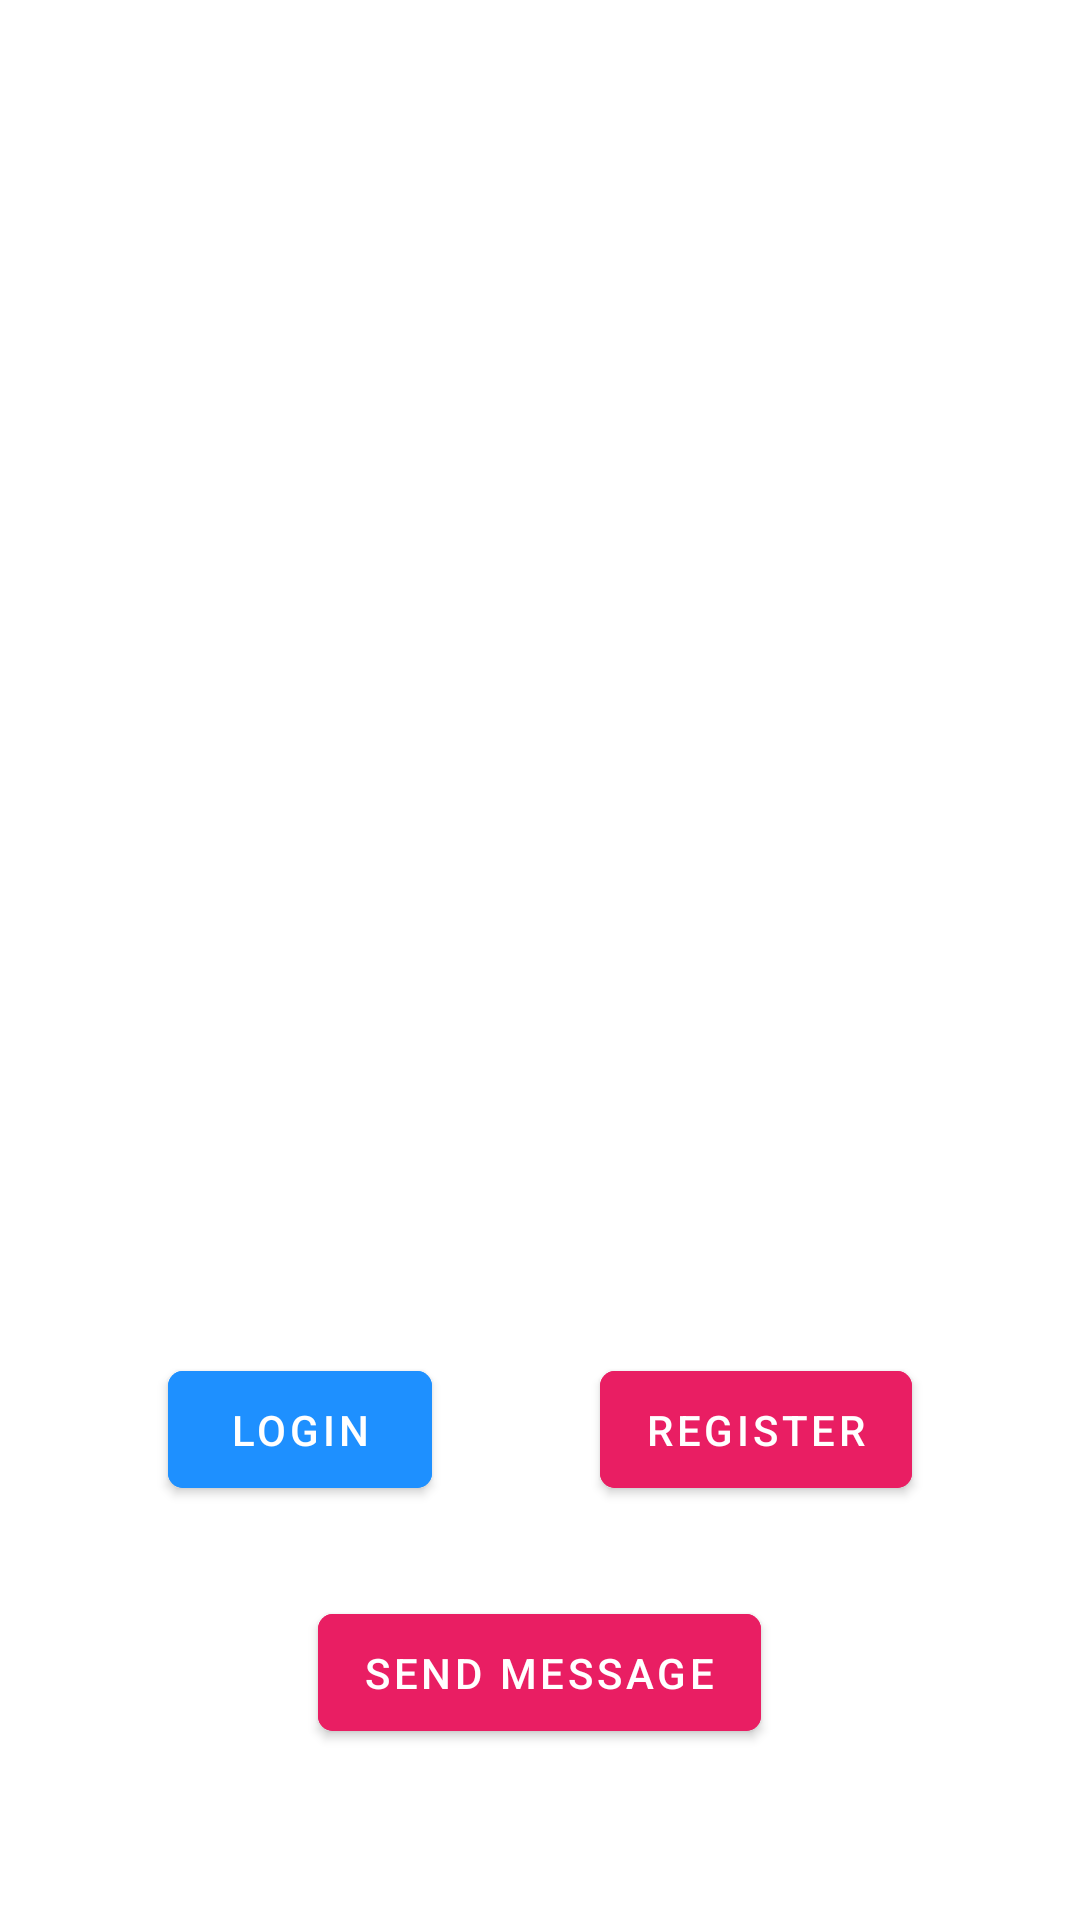

Layout XML and referenced resources for this Android screen:
<!-- AndroidManifest.xml: application theme Theme.Incognito -->
<!-- res/layout/activity_splash_screen.xml -->
<?xml version="1.0" encoding="utf-8"?>
<RelativeLayout xmlns:android="http://schemas.android.com/apk/res/android"
    xmlns:app="http://schemas.android.com/apk/res-auto"
    xmlns:tools="http://schemas.android.com/tools"
    android:layout_width="match_parent"
    android:layout_height="match_parent"
    tools:context=".SplashScreenActivity"
    android:background="@drawable/background">

    <LinearLayout
        android:id="@+id/layout_1"
        android:layout_width="match_parent"
        android:layout_height="wrap_content"
        android:orientation="horizontal"
        android:gravity="center"
        android:layout_marginTop="10dp">

        <ImageView
            android:layout_width="50dp"
            android:layout_height="50dp"
            android:src="@drawable/logo"
        />

        <TextView
            android:layout_width="wrap_content"
            android:layout_height="wrap_content"
            android:text="@string/app_name"
            android:textSize="25sp"
            android:textColor="@color/white"
            android:layout_marginHorizontal="5dp"
        />

    </LinearLayout>

    <LinearLayout
        android:id="@+id/layout_2"
        android:layout_width="match_parent"
        android:layout_height="wrap_content"
        android:orientation="vertical"
        android:layout_below="@id/layout_1"
        android:layout_marginTop="80dp"
        android:paddingHorizontal="20dp">

        <TextView
            android:layout_width="wrap_content"
            android:layout_height="wrap_content"
            android:text="Stay Incognito And Send Secret Messages."
            android:textColor="@color/white"
            android:textSize="40sp"
        />

        <TextView
            android:layout_width="wrap_content"
            android:layout_height="wrap_content"
            android:text="Send and receive compliments from friends. You can never know who sent you messages!"
            android:textColor="@color/white"
            android:textSize="20sp"
            android:layout_marginTop="10dp"
        />

    </LinearLayout>

    <LinearLayout
        android:id="@+id/layout_3"
        android:layout_below="@id/layout_2"
        android:layout_width="match_parent"
        android:layout_height="wrap_content"
        android:orientation="horizontal"
        android:layout_marginTop="80dp">

        <Space
            android:layout_width="0dp"
            android:layout_height="0dp"
            android:layout_weight="1"
        />

        <com.google.android.material.button.MaterialButton
            android:id="@+id/login"
            android:layout_width="wrap_content"
            android:layout_height="wrap_content"
            android:text="login"
            android:backgroundTint="@color/dodger"
            app:cornerRadius="5dp"
            android:paddingHorizontal="15dp"
            android:paddingVertical="10dp"
        />

        <Space
            android:layout_width="0dp"
            android:layout_height="0dp"
            android:layout_weight="1"
        />

        <com.google.android.material.button.MaterialButton
            android:id="@+id/register"
            android:layout_width="wrap_content"
            android:layout_height="wrap_content"
            android:text="register"
            android:backgroundTint="#E91E63"
            app:cornerRadius="5dp"
            android:paddingHorizontal="15dp"
            android:paddingVertical="10dp"
        />

        <Space
            android:layout_width="0dp"
            android:layout_height="0dp"
            android:layout_weight="1"
        />

    </LinearLayout>

    <com.google.android.material.button.MaterialButton
        android:id="@+id/send"
        android:layout_width="wrap_content"
        android:layout_height="wrap_content"
        android:text="Send message"
        android:backgroundTint="#E91E63"
        app:cornerRadius="5dp"
        android:paddingHorizontal="15dp"
        android:paddingVertical="10dp"
        android:layout_below="@id/layout_3"
        android:layout_centerHorizontal="true"
        android:layout_marginTop="30dp"
    />

</RelativeLayout>
<!-- resources referenced by this layout -->
<resources>
  <color name="dodger">#1e90ff</color>
  <color name="white">#FFFFFFFF</color>
  <string name="app_name">Incognito</string>
  <style name="Theme.Incognito" parent="Theme.MaterialComponents.DayNight.NoActionBar">
          
          <item name="colorPrimary">@color/purple_500</item>
          <item name="colorPrimaryVariant">@color/purple_700</item>
          <item name="colorOnPrimary">@color/white</item>
          
          <item name="colorSecondary">@color/teal_200</item>
          <item name="colorSecondaryVariant">@color/teal_700</item>
          <item name="colorOnSecondary">@color/black</item>
          
          <item name="android:statusBarColor">@color/dodger</item>
          
      </style>
  <color name="purple_500">#FF6200EE</color>
  <color name="purple_700">#FF3700B3</color>
  <color name="teal_200">#FF03DAC5</color>
  <color name="teal_700">#FF018786</color>
  <color name="black">#FF000000</color>
</resources>
